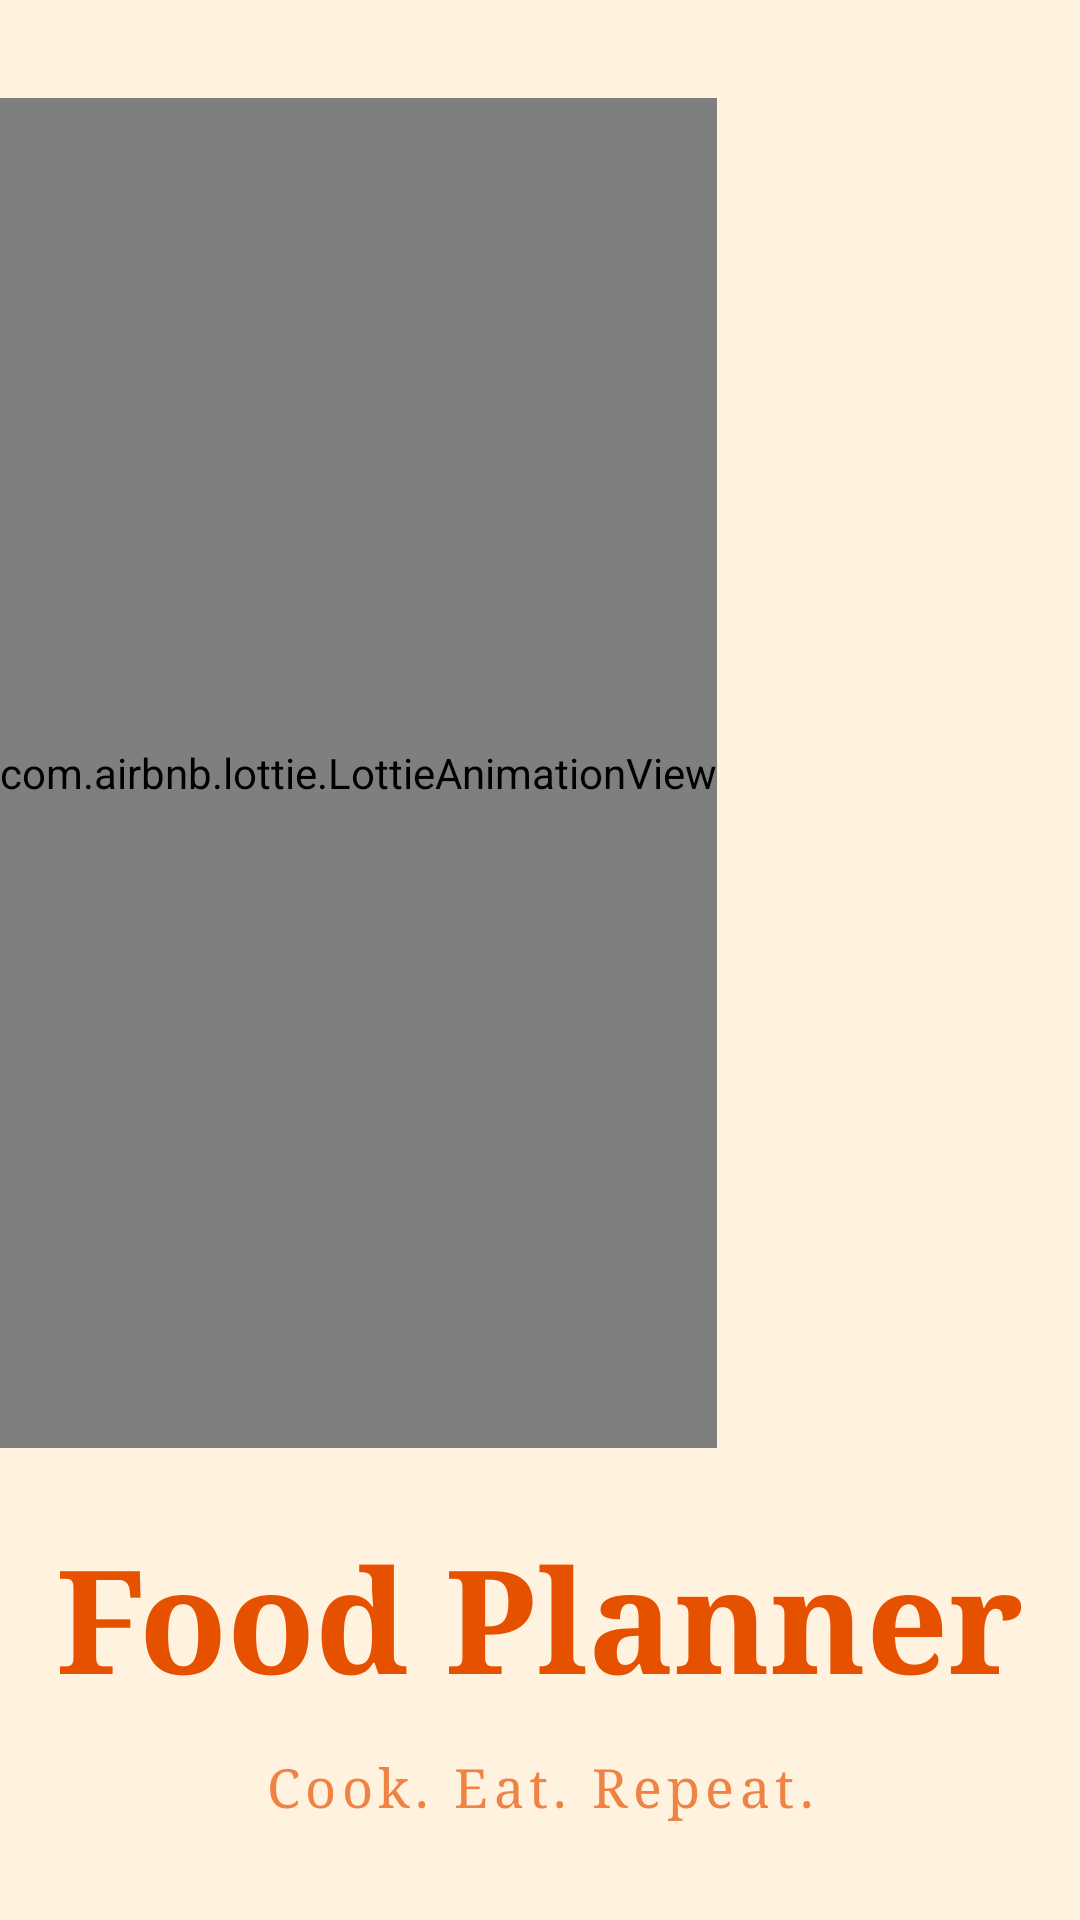

Here is an Android app screen rendered from its layout file. Give the layout XML and the strings, colors and styles it references.
<!-- AndroidManifest.xml: application theme Theme.Food_Planner -->
<!-- res/layout/activity_main.xml -->
<?xml version="1.0" encoding="utf-8"?>
<androidx.constraintlayout.widget.ConstraintLayout
    xmlns:android="http://schemas.android.com/apk/res/android"
    xmlns:app="http://schemas.android.com/apk/res-auto"
    xmlns:tools="http://schemas.android.com/tools"
    android:id="@+id/main"
    android:layout_width="match_parent"
    android:layout_height="match_parent"
    android:background="@color/brand_background"
    tools:context=".MainActivity">

    <com.airbnb.lottie.LottieAnimationView
        android:id="@+id/lottieAnimationView"
        android:layout_width="wrap_content"
        android:layout_height="450dp"
        app:layout_constraintBottom_toTopOf="@id/tvAppName"
        app:layout_constraintEnd_toEndOf="parent"
        app:layout_constraintHorizontal_bias="0.0"
        app:layout_constraintStart_toStartOf="parent"
        app:layout_constraintTop_toTopOf="parent"
        app:layout_constraintVertical_chainStyle="packed"
        app:lottie_autoPlay="true"
        app:lottie_loop="true"
        app:lottie_rawRes="@raw/splash_anim" />

    <TextView
        android:id="@+id/tvAppName"
        android:layout_width="wrap_content"
        android:layout_height="wrap_content"
        android:layout_marginTop="24dp"
        android:fontFamily="serif"
        android:text="@string/food_planner"
        android:textColor="@color/brand_primary"
        android:textSize="48sp"
        android:textStyle="bold"
        app:layout_constraintBottom_toTopOf="@id/tvSlogan"
        app:layout_constraintEnd_toEndOf="parent"
        app:layout_constraintStart_toStartOf="parent"
        app:layout_constraintTop_toBottomOf="@id/lottieAnimationView" />

    <TextView
        android:id="@+id/tvSlogan"
        android:layout_width="wrap_content"
        android:layout_height="wrap_content"
        android:layout_marginTop="12dp"
        android:alpha="0.7"
        android:fontFamily="serif"
        android:letterSpacing="0.1"
        android:text="@string/slogan"
        android:textColor="@color/brand_primary"
        android:textSize="18sp"
        app:layout_constraintBottom_toBottomOf="parent"
        app:layout_constraintEnd_toEndOf="parent"
        app:layout_constraintStart_toStartOf="parent"
        app:layout_constraintTop_toBottomOf="@id/tvAppName" />

</androidx.constraintlayout.widget.ConstraintLayout>
<!-- resources referenced by this layout -->
<resources>
  <color name="brand_background">@color/md_theme_background</color>
  <color name="brand_primary">@color/md_theme_primary</color>
  <string name="food_planner">Food Planner</string>
  <string name="slogan">Cook. Eat. Repeat.</string>
  <color name="md_theme_background">#FFF3E0</color>
  <color name="md_theme_primary">#E65100</color>
  <color name="md_theme_onPrimary">#FFFFFF</color>
  <color name="md_theme_primaryContainer">#FFCC80</color>
  <color name="md_theme_onPrimaryContainer">#BF360C</color>
  <color name="md_theme_secondary">#F57C00</color>
  <color name="md_theme_onSecondary">#FFFFFF</color>
  <color name="md_theme_secondaryContainer">#FFE0B2</color>
  <color name="md_theme_onSecondaryContainer">#E65100</color>
  <color name="md_theme_surface">#FFFFFF</color>
  <color name="md_theme_onSurface">#2E211D</color>
  <color name="md_theme_surfaceVariant">#FFECB3</color>
  <color name="md_theme_onSurfaceVariant">#5D4037</color>
  <color name="md_theme_outline">#FB8C00</color>
  <color name="md_theme_error">#C62828</color>
  <color name="md_theme_onError">#FFFFFF</color>
  <style name="TextAppearance.FoodPlanner.HeadlineLarge" parent="TextAppearance.MaterialComponents.Headline4">
          <item name="android:fontFamily">@font/playfair_display_bold</item>
          <item name="android:textStyle">normal</item> <item name="android:textSize">34sp</item>
          <item name="android:textColor">?attr/colorOnBackground</item>
          <item name="android:letterSpacing">-0.02</item>
      </style>
  <style name="TextAppearance.FoodPlanner.HeadlineMedium" parent="TextAppearance.MaterialComponents.Headline5">
          <item name="android:fontFamily">@font/playfair_display_bold</item>
          <item name="android:textStyle">normal</item>
          <item name="android:textSize">24sp</item>
          <item name="android:textColor">?attr/colorOnSurface</item>
          <item name="android:letterSpacing">0</item>
      </style>
  <style name="TextAppearance.FoodPlanner.HeadlineSmall" parent="TextAppearance.MaterialComponents.Headline6">
          <item name="android:fontFamily">@font/lato_bold</item>
          <item name="android:textStyle">bold</item>
          <item name="android:textSize">19sp</item>
          <item name="android:textColor">?attr/colorOnSurface</item>
          <item name="android:letterSpacing">0.01</item>
      </style>
  <style name="TextAppearance.FoodPlanner.BodyLarge" parent="TextAppearance.MaterialComponents.Body1">
          <item name="android:fontFamily">@font/lato_regular</item>
          <item name="android:textSize">16sp</item>
          <item name="android:textColor">?attr/colorOnSurfaceVariant</item>
      </style>
  <style name="TextAppearance.FoodPlanner.BodyMedium" parent="TextAppearance.MaterialComponents.Body2">
          <item name="android:fontFamily">@font/lato_regular</item>
          <item name="android:textSize">14sp</item>
          <item name="android:textColor">?attr/colorOnSurfaceVariant</item>
      </style>
  <style name="TextAppearance.FoodPlanner.LabelLarge" parent="TextAppearance.MaterialComponents.Button">
          <item name="android:fontFamily">@font/lato_bold</item>
          <item name="android:textSize">14sp</item>
          <item name="android:textColor">?attr/colorOnPrimary</item>
          <item name="android:textAllCaps">false</item>
          <item name="android:letterSpacing">0.03</item>
      </style>
</resources>
